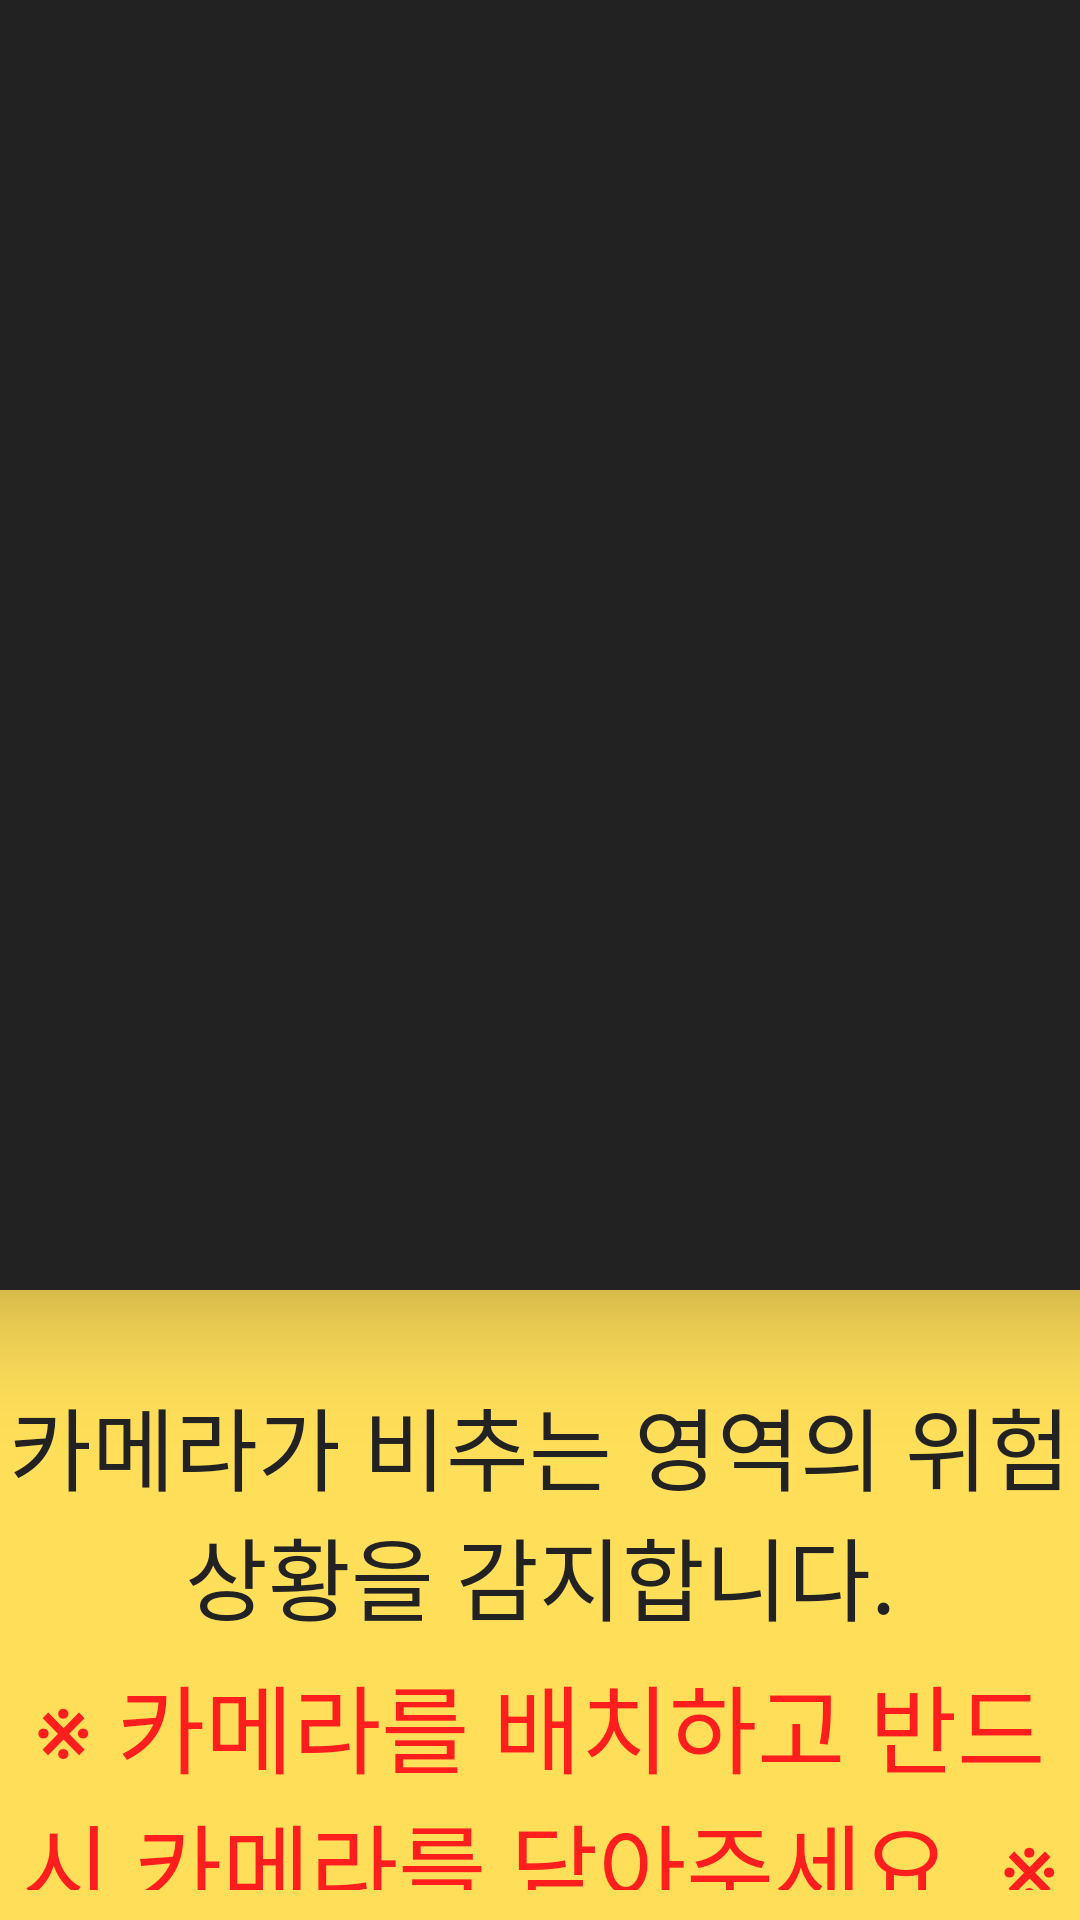

Reconstruct the res/layout file that produces this screen, plus the resources it refers to.
<!-- AndroidManifest.xml: application theme Theme.SDA -->
<!-- res/layout/activity_preview.xml -->
<?xml version="1.0" encoding="utf-8"?>
<LinearLayout xmlns:android="http://schemas.android.com/apk/res/android"
    xmlns:tools="http://schemas.android.com/tools"
    android:layout_width="match_parent"
    android:layout_height="match_parent"
    android:gravity="center"
    android:orientation="vertical"
    android:background="@color/theme_yellow"
    tools:context=".Activity.PreviewActivity">

    <LinearLayout
        android:id="@+id/previewSection"
        android:layout_width="match_parent"
        android:layout_height="wrap_content"
        android:layout_centerHorizontal="true"
        android:orientation="vertical"
        android:gravity="center">

        <FrameLayout
            android:id="@+id/frameLayou2t"
            android:layout_width="680dp"
            android:layout_height="440dp"
            android:layout_gravity="center"
            android:elevation="20dp"
            android:background="@color/theme_black"
            android:padding="10dp"
            android:layout_marginBottom="30dp"/>

        <TextView
            android:layout_width="wrap_content"
            android:layout_height="wrap_content"
            android:textSize="30sp"
            android:gravity="center"
            android:fontFamily="@font/sb_aggro_l"
            android:textColor="@color/theme_black"
            android:text="@string/preview_activity_notice_msg"
            android:layout_marginBottom="5dp"/>

        <TextView
            android:layout_width="wrap_content"
            android:layout_height="wrap_content"
            android:textSize="32sp"
            android:gravity="center"
            android:fontFamily="@font/sb_aggro_l"
            android:textColor="@color/red"
            android:text="@string/preview_activity_notice_msg2"
            android:layout_marginBottom="0dp"/>

    </LinearLayout>

    <Button
        android:layout_width="410dp"
        android:id="@+id/closePreviewButton"
        style="@style/ButtonStyle"
        android:layout_gravity="center"
        android:background="@color/theme_black"
        android:layout_marginTop="20dp"
        android:text="카메라 닫기"/>


</LinearLayout>
<!-- resources referenced by this layout -->
<resources>
  <color name="red">#FF1E1E</color>
  <color name="theme_black">#222222</color>
  <color name="theme_yellow">#ffde59</color>
  <string name="preview_activity_notice_msg">카메라가 비추는 영역의 위험상황을 감지합니다.</string>
  <string name="preview_activity_notice_msg2">※ 카메라를 배치하고 반드시 카메라를 닫아주세요. ※</string>
  <style name="ButtonStyle">
          <item name="android:textSize">40sp</item>
          <item name="android:textColor">@color/dark_yellow</item>
          <item name="android:layout_height">wrap_content</item>
          <item name="android:letterSpacing">0.5</item>
          <item name="android:paddingTop">6dp</item>
          <item name="android:fontFamily">@font/sb_aggro_l</item>
          <item name="android:background">@color/theme_black</item>
      </style>
  <style name="Theme.SDA" parent="Theme.AppCompat.Light.NoActionBar">
          
          <item name="colorPrimary">#ffd012</item>
          <item name="colorPrimaryVariant">#ffd012</item>
          <item name="colorOnPrimary">@color/black</item>
          
          <item name="colorSecondary">#ffe270</item>
          <item name="colorSecondaryVariant">#ffe270</item>
          <item name="colorOnSecondary">@color/black</item>
          
          <item name="android:statusBarColor" tools:targetApi="l">#000000</item>
      </style>
  <color name="dark_yellow">#FFCD00</color>
  <color name="black">#FF000000</color>
</resources>
